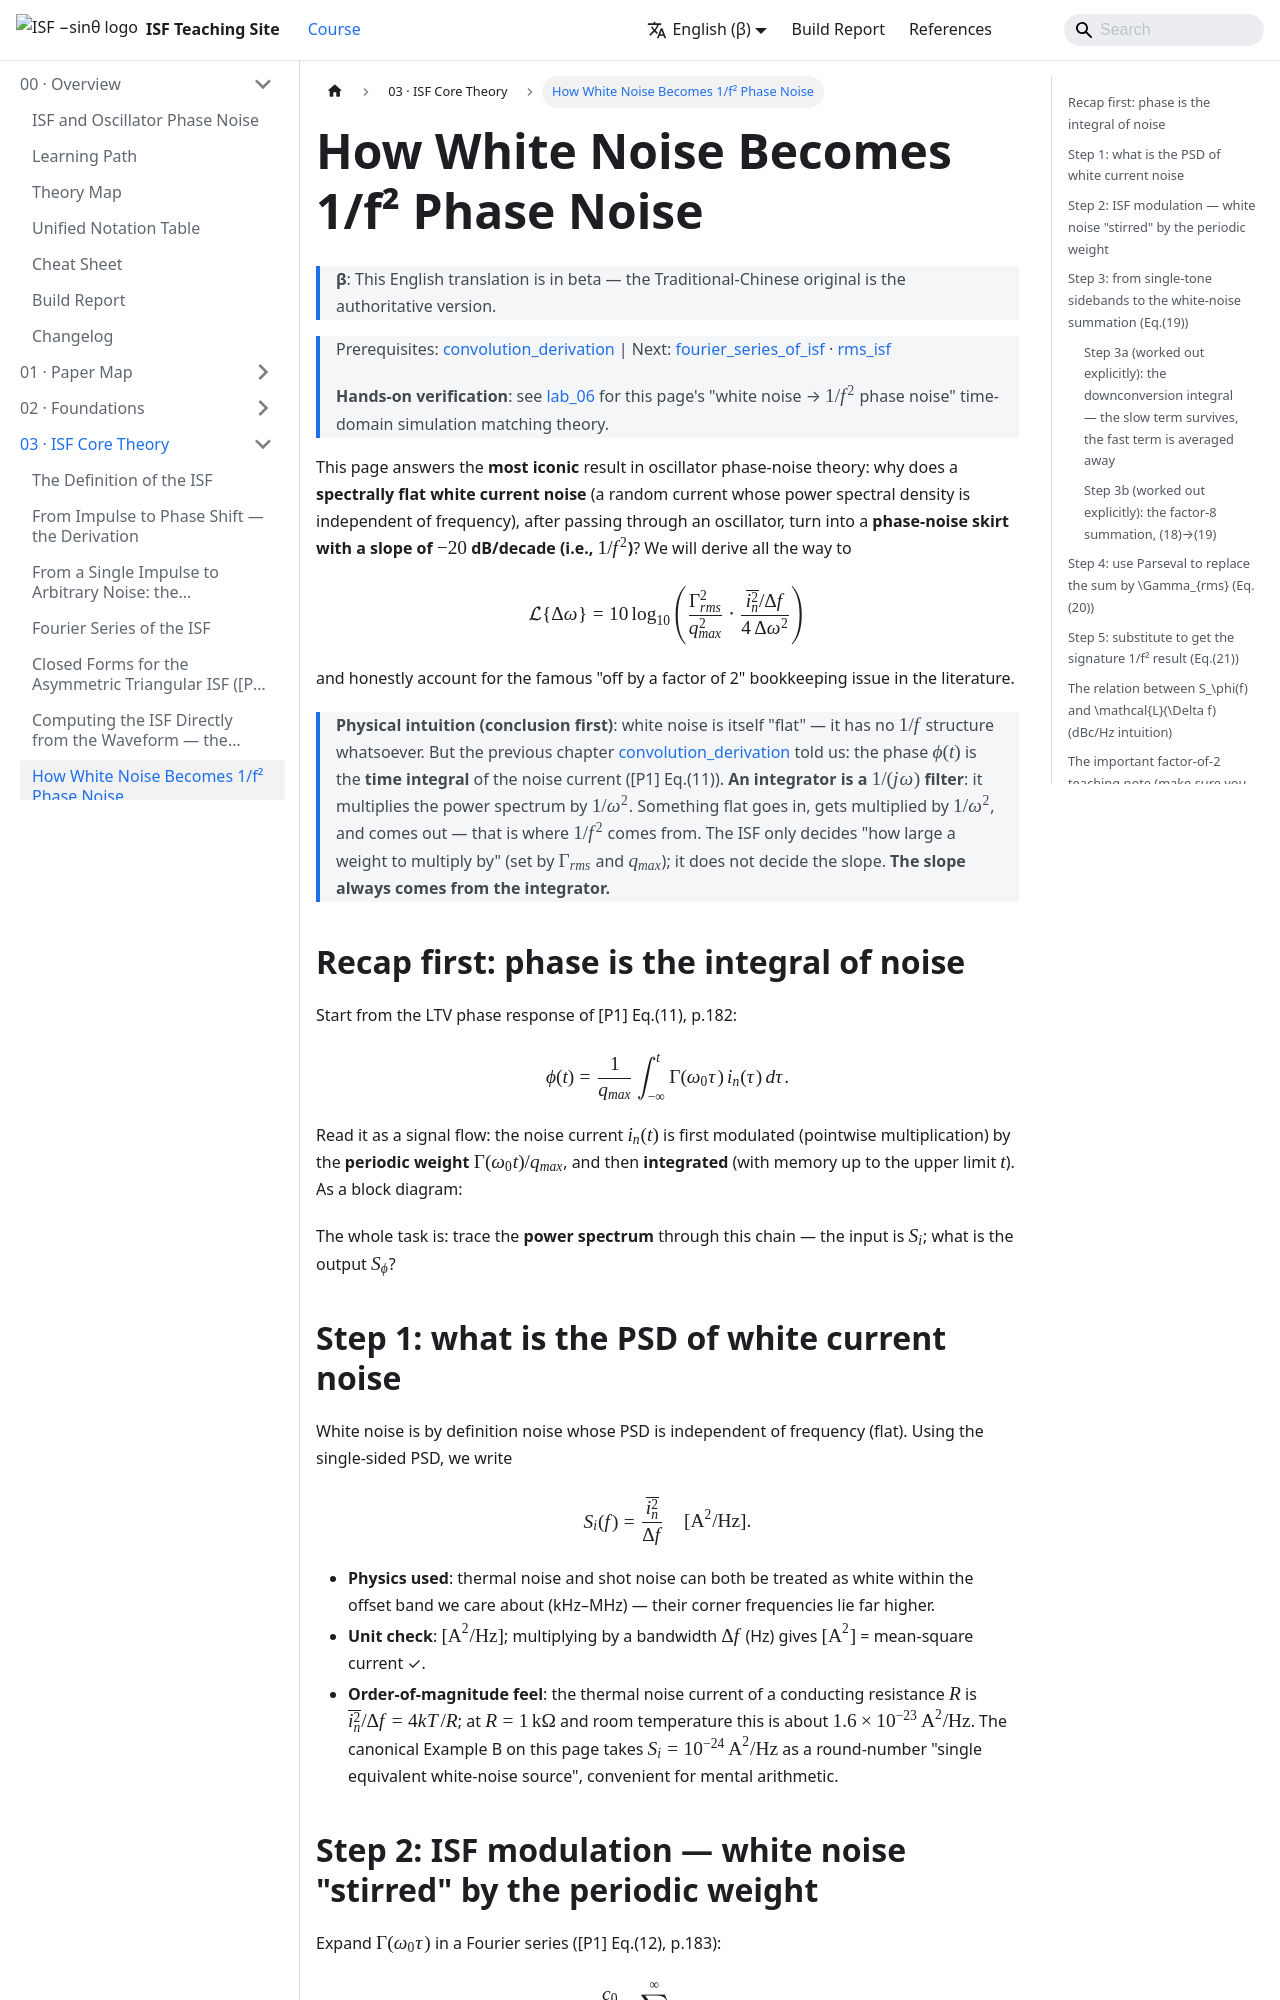

repository: gmcycle7/isf-teaching-site · page: en/03_isf_core_theory/white_noise_to_phase_noise/index.html · generator: docusaurus

---
title: 白噪如何變成 1/f² phase noise
description: 從 white current noise PSD 經 ISF 加權與相位積分，逐步推到 [P1] Eq.(19)→(20)→(21)，含 factor-of-2 教學註記與 canonical 數值例。
---

# 白噪如何變成 1/f² phase noise

> 先備：[convolution_derivation](/03_isf_core_theory/convolution_derivation) ｜ 接下來：[fourier_series_of_isf](/03_isf_core_theory/fourier_series_of_isf) · [rms_isf](/03_isf_core_theory/rms_isf)
>
> **動手驗證**：本頁「白噪 → $1/f^2$ phase noise」的時域模擬與理論吻合見 [lab_06](/04_simulation_labs/lab_06_white_noise_phase_noise)。

這頁回答振盪器 phase noise 理論裡**最招牌**的一個結果：一個**頻率平坦的白色電流雜訊**
（white current noise，功率譜密度與頻率無關的隨機電流），經過振盪器之後，為什麼會變成
一條**斜率 $-20$ dB/decade（即 $1/f^2$）的相位雜訊裙邊**？我們要一路推到

$$
\mathcal{L}\{\Delta\omega\}=10\log_{10}\!\left(\frac{\Gamma_{rms}^2}{q_{max}^2}\cdot\frac{\overline{i_n^2}/\Delta f}{4\,\Delta\omega^2}\right)
$$

並且老實交代文獻上著名的「差 2 倍」記帳問題。

> **物理直覺（先講結論）**：white noise 本身是「平的」，沒有任何 $1/f$ 的結構。
> 但上一章 [convolution_derivation](/03_isf_core_theory/convolution_derivation) 告訴我們：相位 $\phi(t)$
> 是 noise 電流**對時間的積分**（[P1] Eq.(11)）。**積分器就是一個 $1/(j\omega)$ 的濾波器**，
> 它把功率譜乘上 $1/\omega^2$。白的東西進去、被乘 $1/\omega^2$ 出來——這就是 $1/f^2$ 的來源。
> ISF 只負責決定「乘多大的權重」（由 $\Gamma_{rms}$ 與 $q_{max}$ 設定），不負責決定斜率；
> **斜率永遠是積分器給的**。

## 先複習：相位是 noise 的積分

從 [P1] Eq.(11), p.182 的 LTV 相位響應出發：

$$
\phi(t)=\frac{1}{q_{max}}\int_{-\infty}^{t}\Gamma(\omega_0\tau)\,i_n(\tau)\,d\tau .
$$

把它讀成一個訊號流：noise 電流 $i_n(t)$ 先被**週期權重** $\Gamma(\omega_0 t)/q_{max}$ 調制
（modulation，逐點相乘），再被**積分**（記憶上限 $t$）。畫成 block diagram：

```mermaid
flowchart LR
  A["i_n(t)  (white, S_i)"] --> B["× Γ(ω₀t)/q_max  (ISF modulation)"]
  B --> C["∫ dt  (積分器 = 1/jω)"]
  C --> D["φ(t)  (excess phase)"]
```

要做的事就是：把這條鏈路的**功率譜**追過去——輸入是 $S_i$，輸出 $S_\phi$ 是多少。

## 第 1 步：white current noise 的 PSD 是什麼

白噪的定義就是 PSD 與頻率無關（flat）。我們用單邊 PSD 記為

$$
S_i(f)=\frac{\overline{i_n^2}}{\Delta f}\quad[\text{A}^2/\text{Hz}].
$$

- **用到的物理**：thermal noise（熱雜訊）與 shot noise（散粒雜訊）在我們關心的 offset 頻段
  （kHz–MHz）內都可視為白色——它們的轉折頻率在很高的地方。
- **單位檢查**：$[\text{A}^2/\text{Hz}]$，乘上頻寬 $\Delta f$（Hz）得 $[\text{A}^2]$=均方電流 ✓。
- **數量級手感**：一個導通電阻 $R$ 的熱雜訊電流 $\overline{i_n^2}/\Delta f=4kT/R$；在 $R=1\,\text{k}\Omega$、
  室溫下約 $1.6\times10^{-23}\,\text{A}^2/\text{Hz}$。本頁的 canonical 例 B 取 $S_i=10^{-24}\,\text{A}^2/\text{Hz}$
  作為「單一等效白噪源」的整數值，方便口算。
